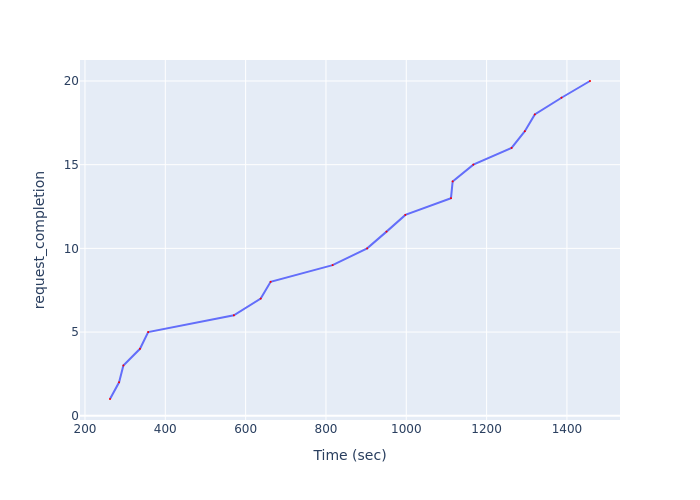

The file beside this chart, header and first rows:
Time (sec), request_completion
262.3, 1
284.9, 2
295.6, 3
337, 4
357.3, 5
570.7, 6
637.5, 7
662.2, 8
816.5, 9
902.6, 10
950.8, 11
997.7, 12
1111, 13
1115, 14
1167, 15
1262, 16
1295, 17
1320, 18
1386, 19
1457, 20
